Run: headless pygame with SDL's dummy video driver; simulated clock (each Clock.tick advances the game by its frame time, no real sleeping); random seed 0; keys injected as events and as key.get_pressed() state; no mouse input.
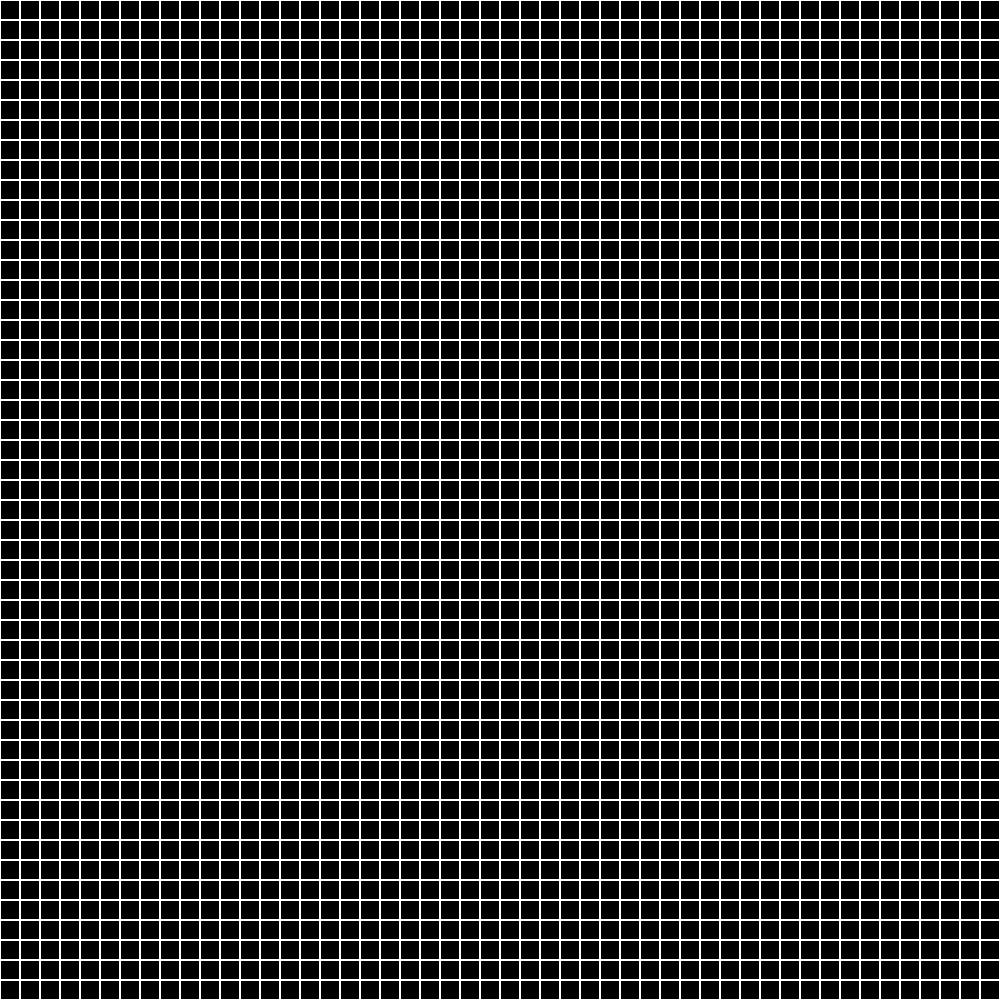
Frame 1 of 4 · flips 1–60 · no input
Frame 2 of 4 · flips 61–180 · tapped SPACE, RETURN · held RIGHT (→), D · screen unchanged from frame 1, image omitted
Frame 3 of 4 · flips 181–300 · held DOWN (↓), S · screen unchanged from frame 2, image omitted
Frame 4 of 4 · flips 301–420 · held LEFT (←), A, UP (↑), W · screen unchanged from frame 3, image omitted

The pygame program that drew these frames:

import sys
import random
import pygame as pg
pg.init()

SCREEN_WIDTH = 1000
SCREEN_HEIGHT = 1000
GRID_UNIT_SIZE = 20
screen = pg.display.set_mode((SCREEN_WIDTH, SCREEN_HEIGHT)) # Creates a new Surface object that represents the actual displayed graphics. Any drawing you do to this Surface will become visible on the monitor
black = 0, 0, 0

def get_empty_grid():
    grid = []
    for _ in range(SCREEN_HEIGHT // GRID_UNIT_SIZE):
        grid.append([0] * (SCREEN_WIDTH // GRID_UNIT_SIZE))
    return grid

def draw_grid(pg, screen, grid):
    for r in range(0, SCREEN_WIDTH, GRID_UNIT_SIZE):
        for c in range(0, SCREEN_HEIGHT, GRID_UNIT_SIZE):
            pg.draw.rect(screen, 'white', pg.Rect(r, c, GRID_UNIT_SIZE, GRID_UNIT_SIZE), 1)


grid = get_empty_grid()

while True:
    for event in pg.event.get():
        if event.type == pg.QUIT: sys.exit()
    screen.fill(black)
    # pg.draw.rect(screen, 'white', pg.Rect(30, 30, 60, 60))
    draw_grid(pg, screen, grid)
    pg.display.flip() # Makes sure everything that we've drawn on the screen becomes visible.
